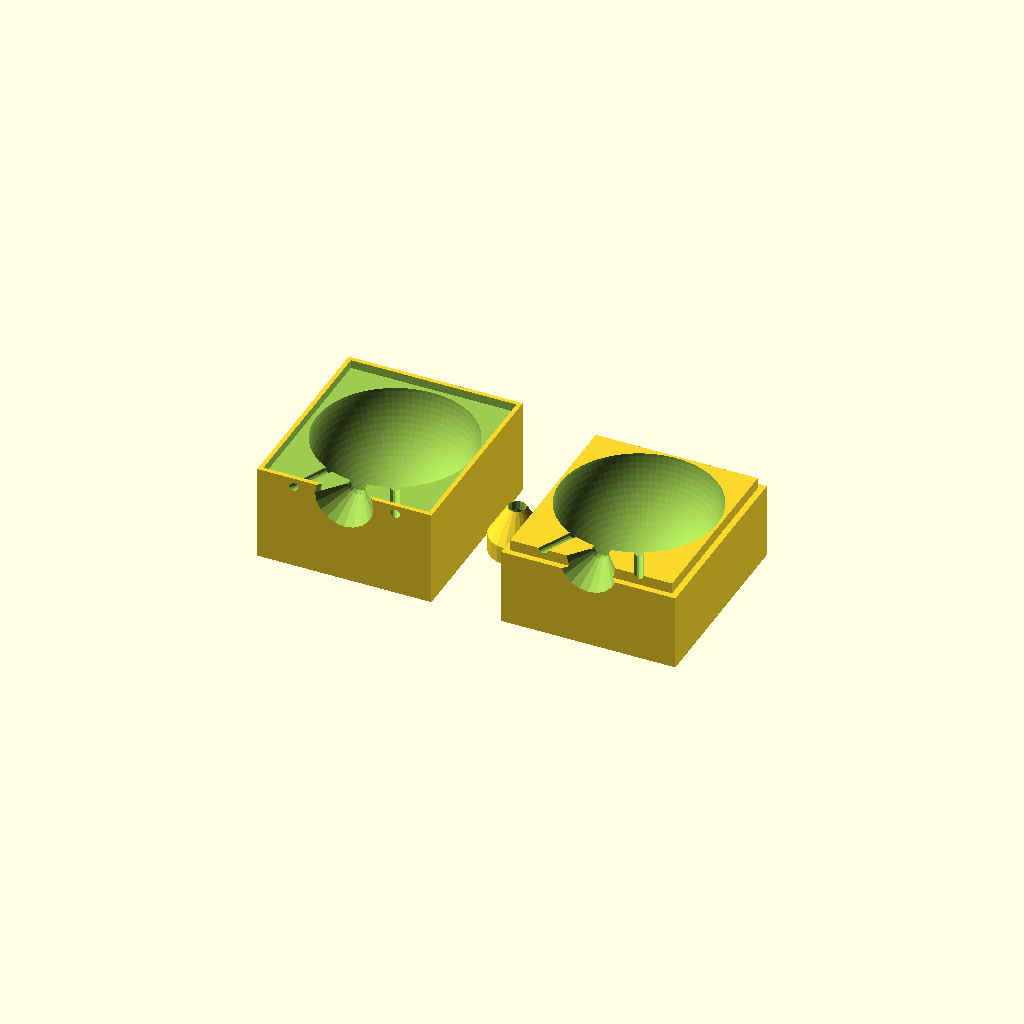
Cell 1: the model at its default parameters.
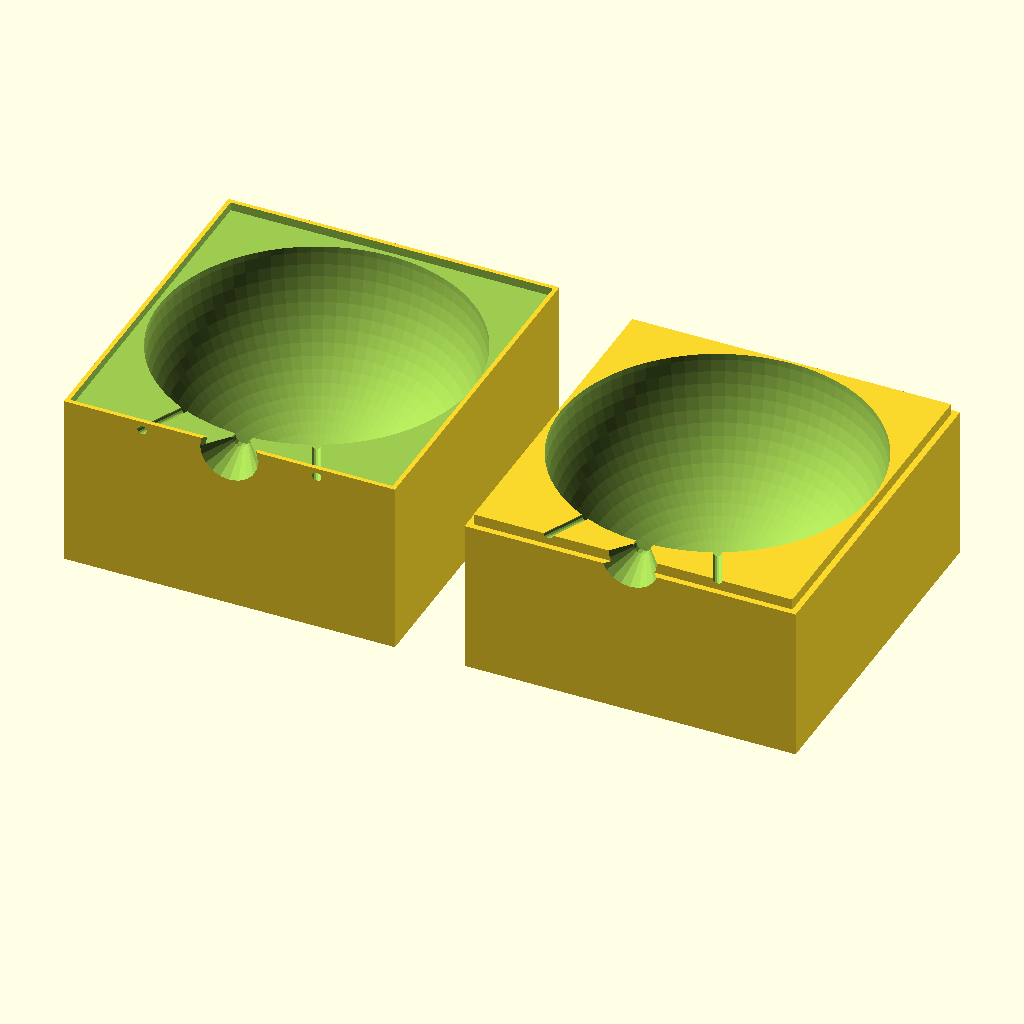
Cell 2: the same model with sphereRadius = 36.
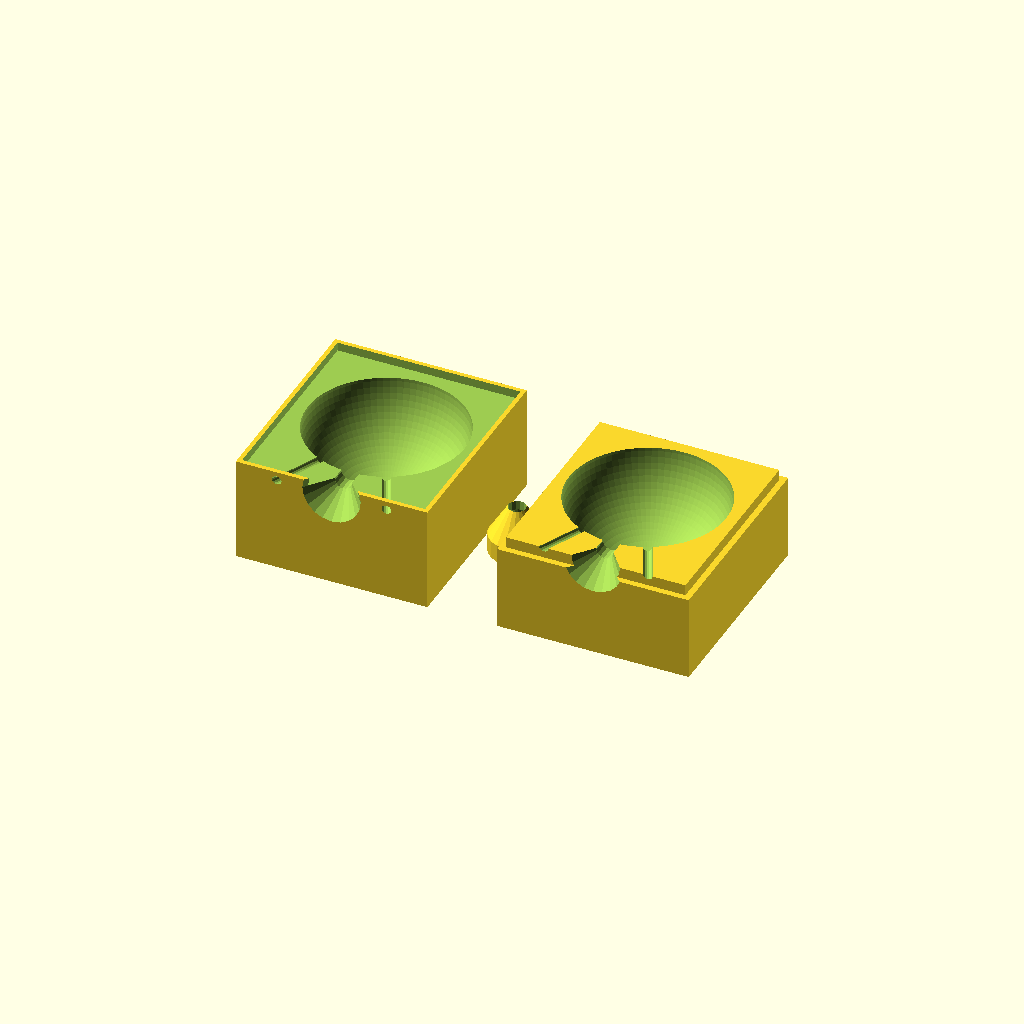
Cell 3: the same model with extraClearance = 4.
All cells are drawn from one camera (rotation 55°, 0°, 25°, orthographic, colour scheme Cornfield), so only the parameter changes between them.
Source of the model, inputs/thingiverse/files/thing-2618206/files/hotGlueGunInjectionBall.scad:
sphereRadius = 18;
extraClearance  = 2; 
fittingClearance = 0.8;
ductExtraLength = 4;
airHoleAngle = 25;
airHoleRadius = 1;

rotate ([180,0,0]){

translate ([-sphereRadius-extraClearance-8,0,-sphereRadius-extraClearance])
difference (){
translate ([-(sphereRadius+extraClearance),-(sphereRadius+extraClearance),-2])
cube ([2*(sphereRadius+extraClearance),2*(sphereRadius+extraClearance)+5,(sphereRadius+extraClearance)+2]);

rotate ([-90,0,airHoleAngle])
cylinder (r= airHoleRadius, h = 2*(sphereRadius+extraClearance), $fn = 15);

rotate ([-90,0,-airHoleAngle])
cylinder (r= airHoleRadius, h = 2*(sphereRadius+extraClearance), $fn = 15);


sphere (r = sphereRadius, $fn = 80);


rotate ([-90,0,0])
cylinder (d = 4, h = (sphereRadius+extraClearance+6), $fn = 15);


translate ([0,sphereRadius+extraClearance-0.8,0])
rotate ([-90,0,0])
cylinder (d1 = 4, d2= 13.5, h =5.85, $fn = 20);

translate ([0,+2.5,-1.1])
cube ([2*(sphereRadius+extraClearance)-2,2*(sphereRadius+extraClearance)+5-2,2.1], center = true);
}




translate ([sphereRadius+extraClearance+8,0,-sphereRadius-extraClearance])
difference (){
    union()
    {
translate ([-(sphereRadius+extraClearance),-(sphereRadius+extraClearance),2.5])
cube ([2*(sphereRadius+extraClearance),2*(sphereRadius+extraClearance)+5,(sphereRadius+extraClearance)-2.5]);
translate ([0,+2.5,+1.5])
cube ([2*(sphereRadius+extraClearance)-2-fittingClearance,2*(sphereRadius+extraClearance)+5-2-fittingClearance,3], center = true);
    }

sphere (r = sphereRadius, $fn = 80);


rotate ([-90,0,airHoleAngle])
cylinder (r= airHoleRadius, h = 2*(sphereRadius+extraClearance), $fn = 15);

rotate ([-90,0,-airHoleAngle])
cylinder (r= airHoleRadius, h = 2*(sphereRadius+extraClearance), $fn = 15);


rotate ([-90,0,0])
cylinder (d = 4, h = (sphereRadius+extraClearance+6), $fn = 15);


translate ([0,sphereRadius+extraClearance-0.8,0])
rotate ([-90,0,0])
cylinder (d1 = 4, d2= 13.5, h =5.85, $fn = 20);

}

}


difference(){
union(){
cylinder (d=12.5, h =ductExtraLength+0.1, $fn = 20);
translate ([0,0,ductExtraLength])
cylinder (d1 = 12.5, d2= 4, h =6+fittingClearance, $fn = 20);
}

translate ([0,0,-0.1])
cylinder (d1 = 10, d2= 4, h =4+ductExtraLength+fittingClearance, $fn = 20);

cylinder (d = 4, h = (sphereRadius+extraClearance), $fn = 15);

}
Parameter table extracted from the source (name, type, default, range or options):
sphereRadius: number, default 18
extraClearance: number, default 2
fittingClearance: number, default 0.8
ductExtraLength: number, default 4
airHoleAngle: number, default 25
airHoleRadius: number, default 1
